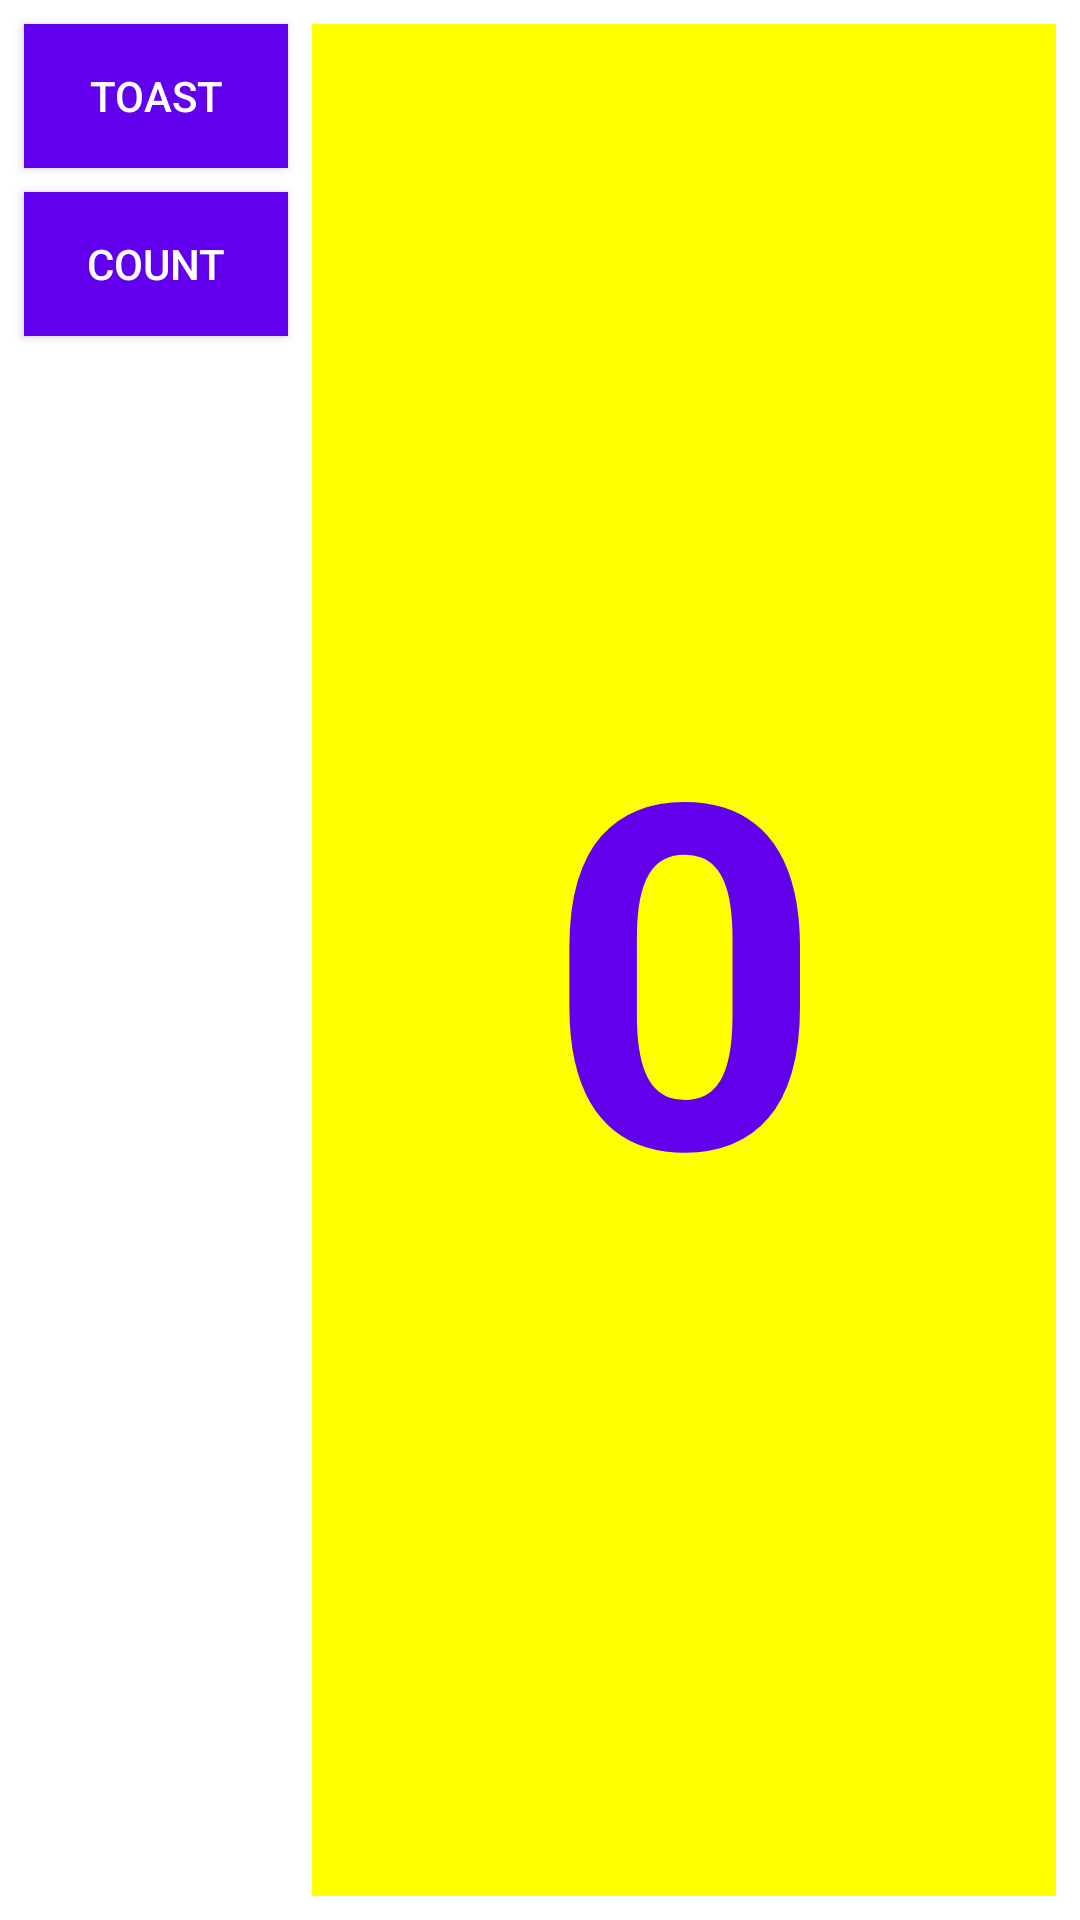

The Android layout XML behind this screen, and the referenced resources:
<!-- AndroidManifest.xml: application theme Theme.And_Work_2 -->
<!-- res/layout/activity_lesson_1_dot_2_part_a.xml -->
<?xml version="1.0" encoding="utf-8"?>
<androidx.constraintlayout.widget.ConstraintLayout xmlns:android="http://schemas.android.com/apk/res/android"
    xmlns:app="http://schemas.android.com/apk/res-auto"
    xmlns:tools="http://schemas.android.com/tools"
    android:layout_width="match_parent"
    android:layout_height="match_parent"
    tools:context=".lesson_1.lesson_1_2.Lesson1Dot2PartAActivity">

    <Button
        android:id="@+id/button_count"
        android:layout_width="0dp"
        android:layout_height="wrap_content"
        android:layout_marginStart="8dp"
        android:layout_marginLeft="8dp"
        android:layout_marginTop="8dp"
        android:background="@color/purple_500"
        android:onClick="countUp"
        android:text="@string/button_label_count"
        android:textColor="@color/white"
        app:layout_constraintStart_toStartOf="parent"
        app:layout_constraintTop_toBottomOf="@+id/button_toast" />

    <Button
        android:id="@+id/button_toast"
        android:layout_width="0dp"
        android:layout_height="wrap_content"
        android:layout_marginStart="8dp"
        android:layout_marginLeft="8dp"
        android:layout_marginTop="8dp"
        android:background="@color/purple_500"
        android:onClick="showToast"
        android:text="@string/button_label_toast"
        android:textColor="@color/white"
        app:layout_constraintStart_toStartOf="parent"
        app:layout_constraintTop_toTopOf="parent" />

    <TextView
        android:id="@+id/show_count"
        android:layout_width="0dp"
        android:layout_height="0dp"
        android:layout_marginStart="8dp"
        android:layout_marginLeft="8dp"
        android:layout_marginTop="8dp"
        android:layout_marginEnd="8dp"
        android:layout_marginRight="8dp"
        android:layout_marginBottom="8dp"
        android:background="@color/yellow"
        android:gravity="center"
        android:text="@string/count_initial_value"
        android:textColor="@color/purple_500"
        android:textSize="160sp"
        android:textStyle="bold"
        app:layout_constraintBottom_toBottomOf="parent"
        app:layout_constraintEnd_toEndOf="parent"
        app:layout_constraintStart_toEndOf="@+id/button_toast"
        app:layout_constraintTop_toTopOf="parent" />
</androidx.constraintlayout.widget.ConstraintLayout>
<!-- resources referenced by this layout -->
<resources>
  <color name="purple_500">#FF6200EE</color>
  <color name="white">#FFFFFFFF</color>
  <color name="yellow">#FFFF00</color>
  <string name="button_label_count">Count</string>
  <string name="button_label_toast">Toast</string>
  <string name="count_initial_value">0</string>
  <style name="Theme.And_Work_2" parent="Theme.MaterialComponents.Light.DarkActionBar">
          
          <item name="colorPrimary">@color/purple_500</item>
          <item name="colorPrimaryVariant">@color/purple_700</item>
          <item name="colorOnPrimary">@color/white</item>
          
          <item name="colorSecondary">@color/teal_200</item>
          <item name="colorSecondaryVariant">@color/teal_700</item>
          <item name="colorOnSecondary">@color/black</item>
          
          <item name="android:statusBarColor" tools:targetApi="l">?attr/colorPrimaryVariant</item>
          
      </style>
  <color name="purple_700">#FF3700B3</color>
  <color name="teal_200">#FF03DAC5</color>
  <color name="teal_700">#FF018786</color>
  <color name="black">#FF000000</color>
</resources>
